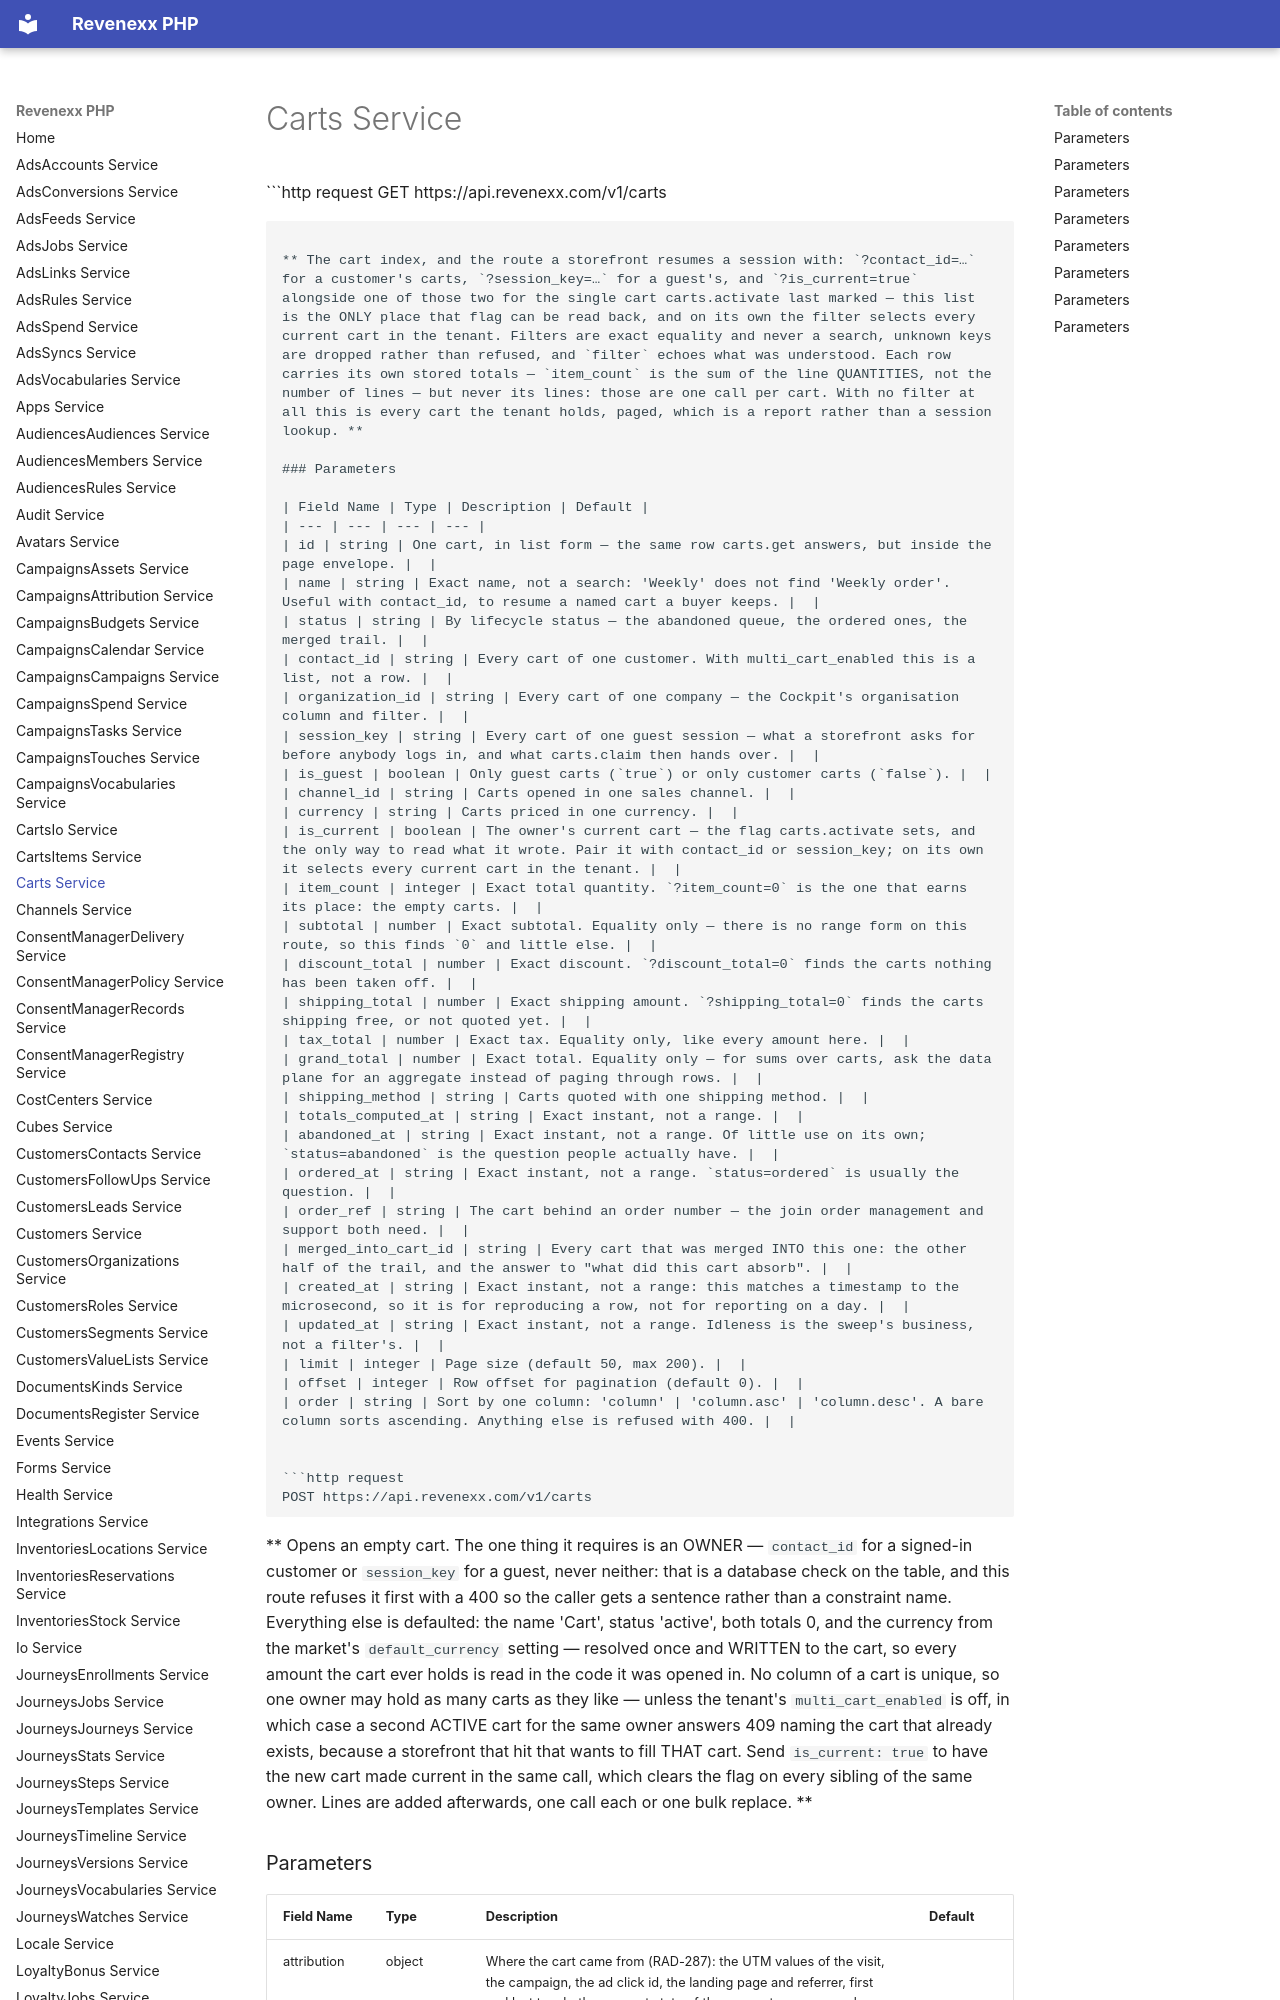

repository: revenexx-sdks/php · page: carts/index.html · generator: mkdocs

# Carts Service


```http request
GET https://api.revenexx.com/v1/carts
```

** The cart index, and the route a storefront resumes a session with: `?contact_id=…` for a customer's carts, `?session_key=…` for a guest's, and `?is_current=true` alongside one of those two for the single cart carts.activate last marked — this list is the ONLY place that flag can be read back, and on its own the filter selects every current cart in the tenant. Filters are exact equality and never a search, unknown keys are dropped rather than refused, and `filter` echoes what was understood. Each row carries its own stored totals — `item_count` is the sum of the line QUANTITIES, not the number of lines — but never its lines: those are one call per cart. With no filter at all this is every cart the tenant holds, paged, which is a report rather than a session lookup. **
